Photos from the image-classification dataset "prepared_dataset" in the GitHub repository Vedant-1724/GestureBot-Ai. Its 2 classes are: hazardous, non-hazardous.

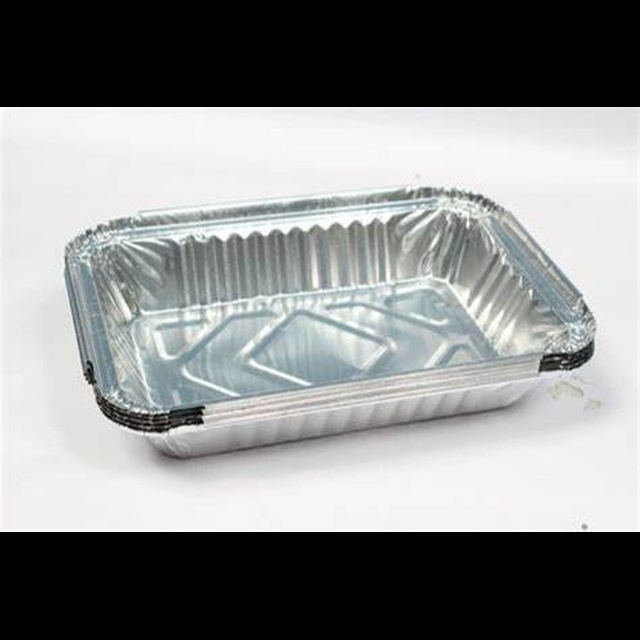
Label: hazardous

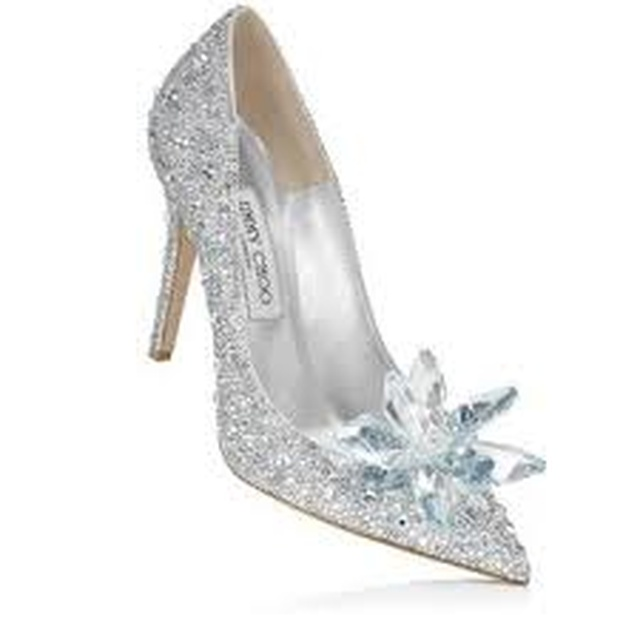
Label: non-hazardous

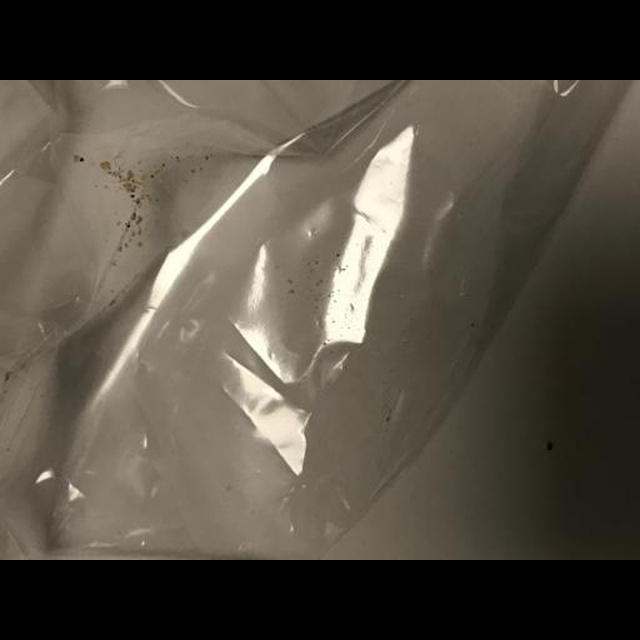
Label: hazardous

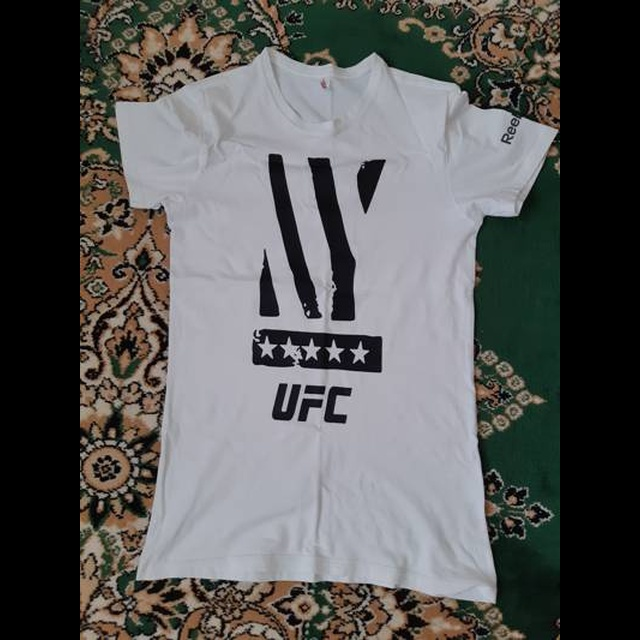
Label: non-hazardous

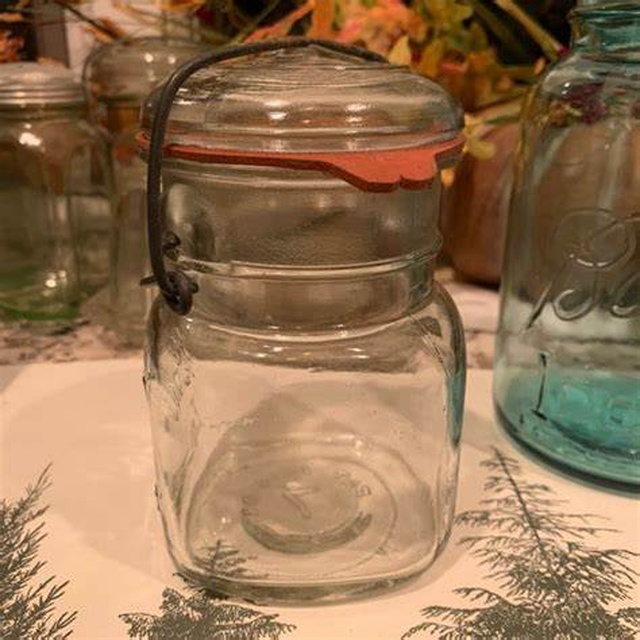
Label: hazardous

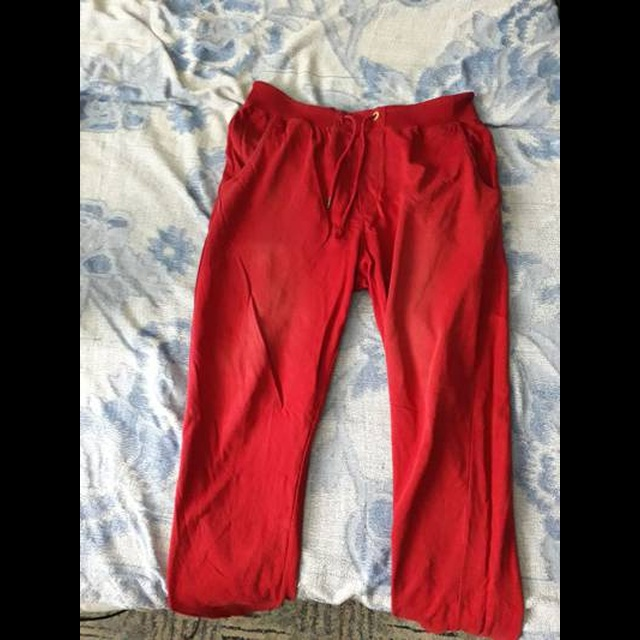
Label: non-hazardous
